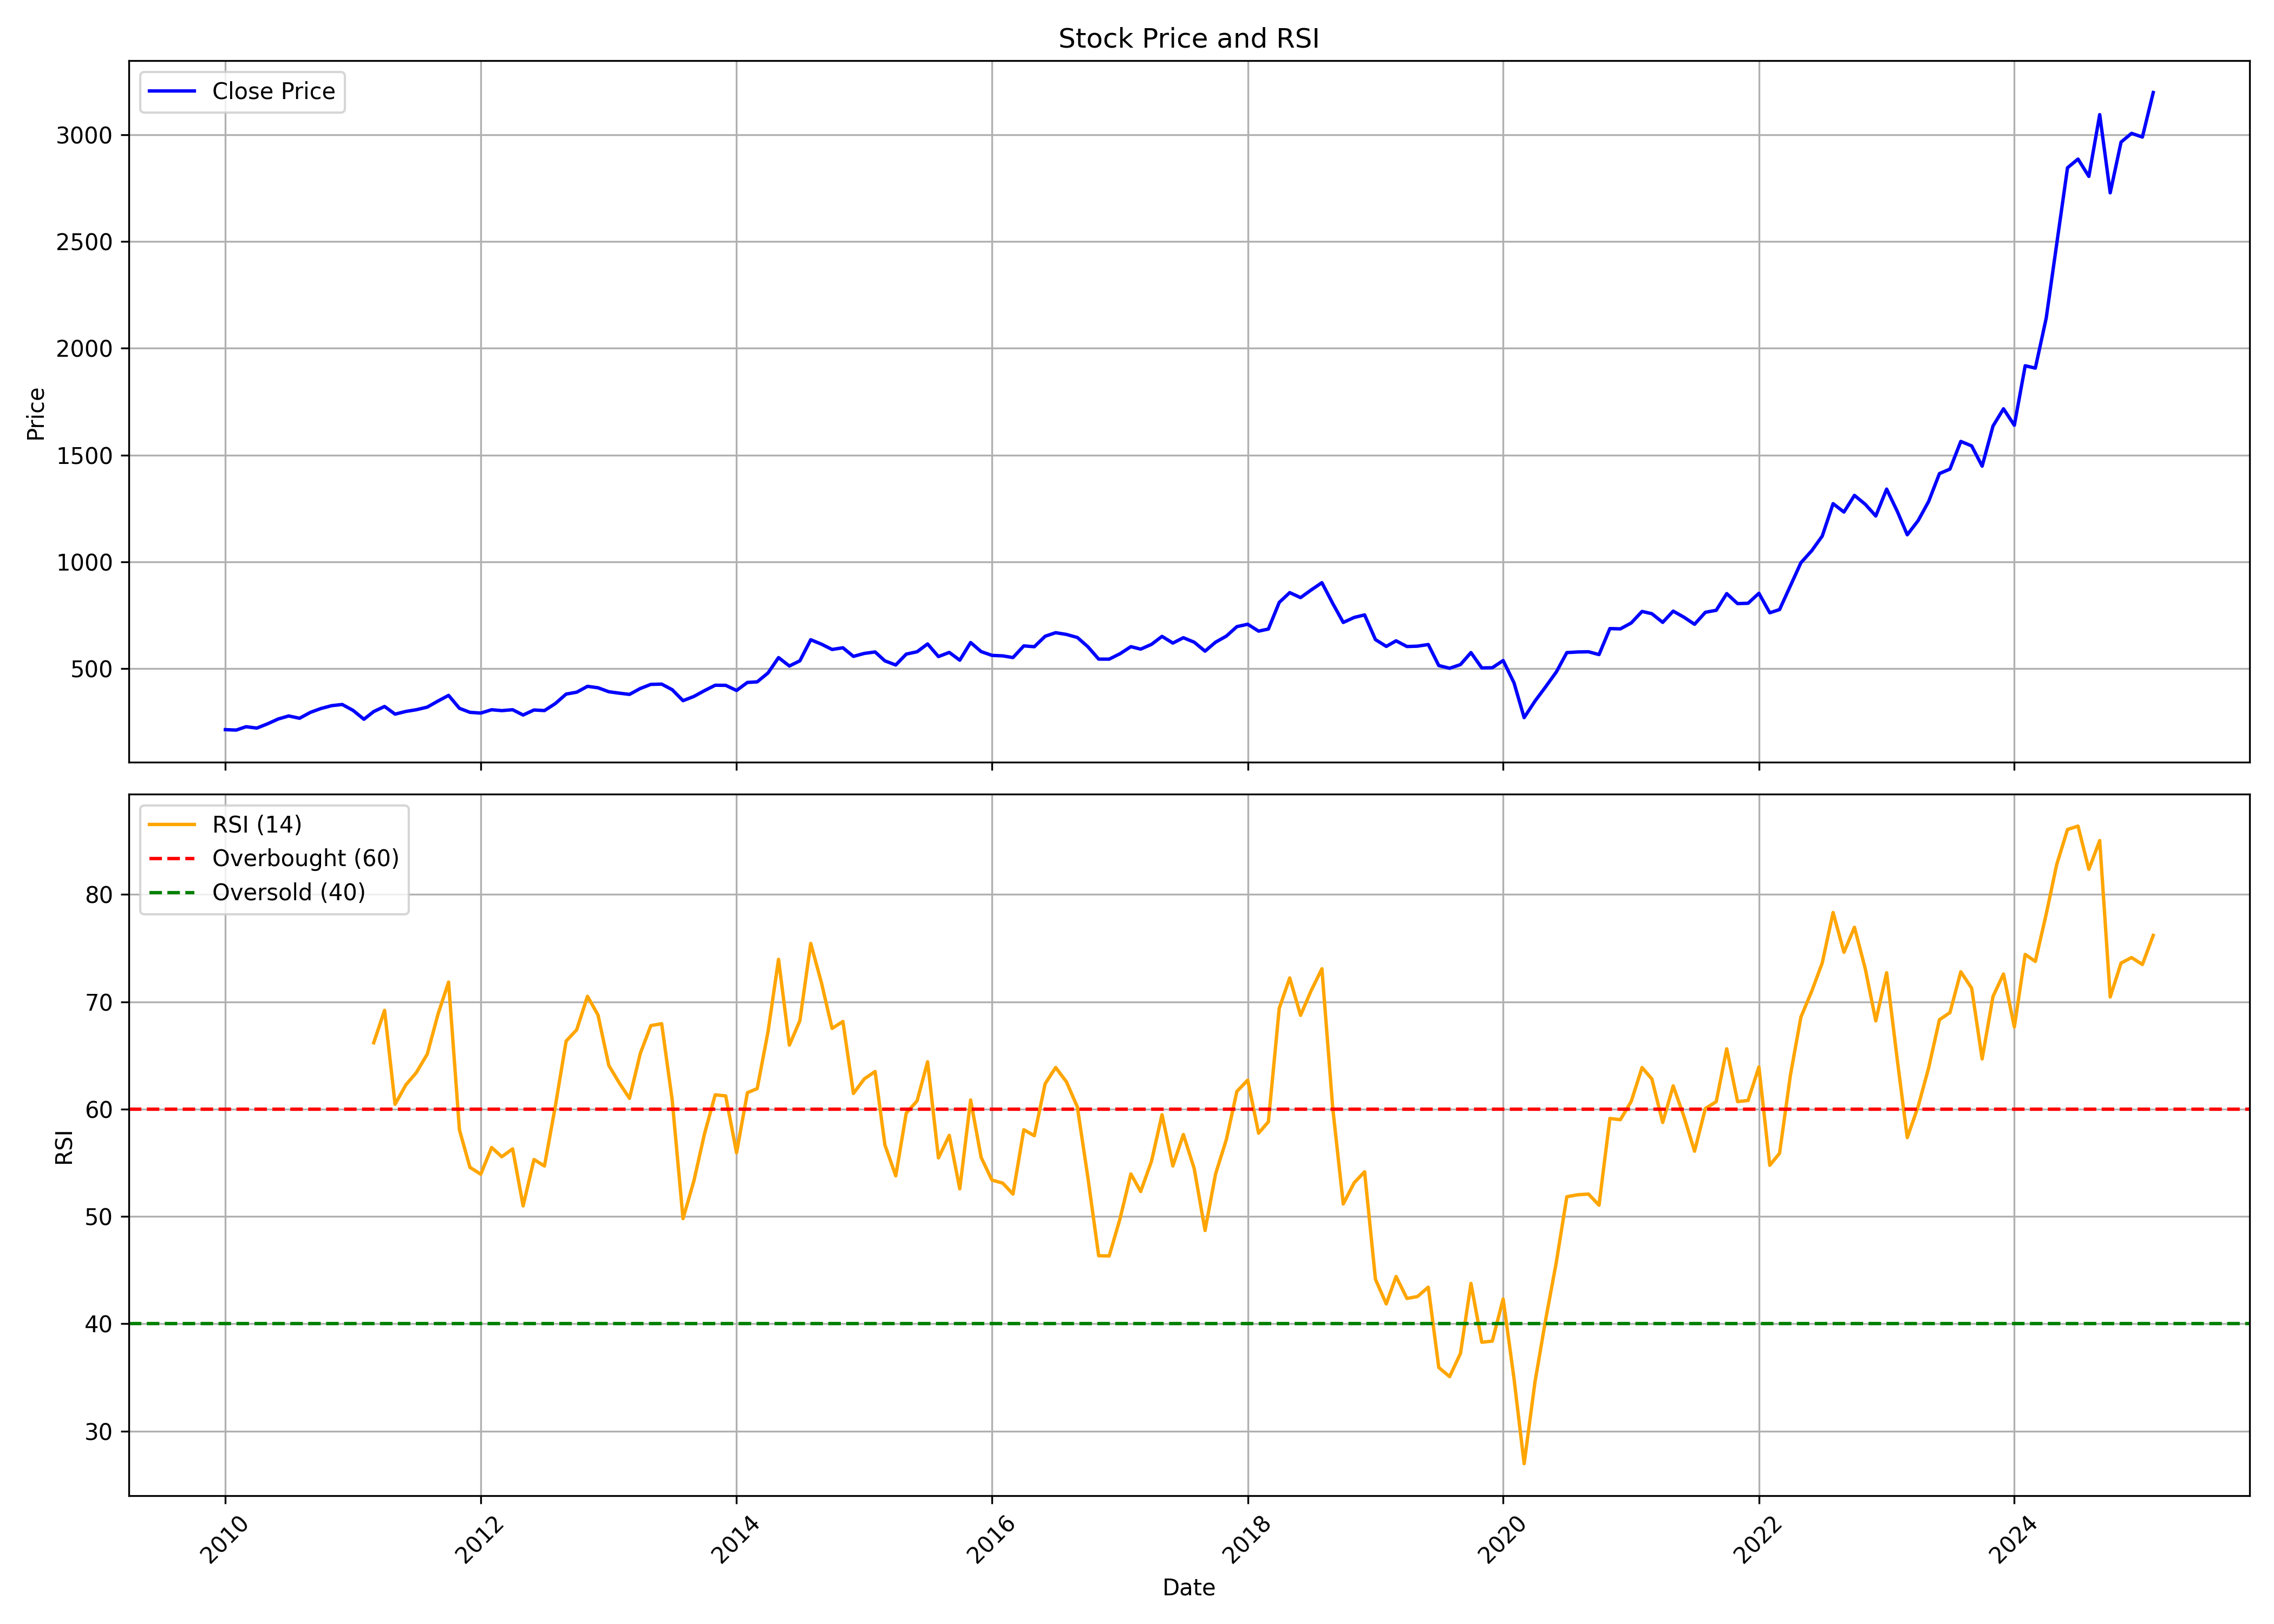

The table this chart was drawn from, first rows:
, date, symbol, open, high, low, close, volume, rsi
0, 2010-01-01, M&M, 227, 251.8, 207.5, 213.7, 90018552, 
1, 2010-02-01, M&M, 214.5, 223.8, 199.5, 211.7, 60949028, 
2, 2010-03-01, M&M, 211.7, 242.6, 211.7, 227.4, 84671742, 
3, 2010-04-01, M&M, 231.9, 233.5, 200.1, 221, 87522058, 
4, 2010-05-01, M&M, 220.5, 242.8, 211.1, 240.6, 83385024, 
5, 2010-06-01, M&M, 240.3, 271, 234.4, 263.5, 79973246, 
6, 2010-07-01, M&M, 262.5, 279.3, 249.9, 277.9, 69406542, 
7, 2010-08-01, M&M, 284.6, 289.6, 257.5, 267, 59795430, 
8, 2010-09-01, M&M, 269.3, 306.9, 262, 294.6, 61434294, 
9, 2010-10-01, M&M, 297.7, 323.6, 293.1, 312.6, 76364074, 
10, 2010-11-01, M&M, 317, 352.2, 312.9, 326.1, 90003412, 
11, 2010-12-01, M&M, 328.9, 347.2, 307.2, 331.6, 74894502, 
12, 2011-01-01, M&M, 338.6, 341.6, 288.5, 303.9, 78480126, 
13, 2011-02-01, M&M, 305.1, 306.7, 249.3, 262.4, 97938478, 
14, 2011-03-01, M&M, 265.9, 305.3, 264.1, 298.4, 82318942, 66.18
15, 2011-04-01, M&M, 298.5, 331.9, 297, 322.3, 51367782, 69.2
16, 2011-05-01, M&M, 324.7, 326.3, 276.5, 286.4, 77948788, 60.44
17, 2011-06-01, M&M, 286.7, 300.4, 262.8, 299.1, 64670626, 62.26
18, 2011-07-01, M&M, 303.3, 321, 293.3, 307.1, 51652352, 63.41
19, 2011-08-01, M&M, 313.3, 322.4, 273.5, 319.2, 104384244, 65.12
20, 2011-09-01, M&M, 319.2, 356.3, 319.2, 348, 89894460, 68.87
21, 2011-10-01, M&M, 345.9, 379.3, 334.6, 374.2, 50383448, 71.83
22, 2011-11-01, M&M, 371.5, 373.2, 294.5, 313.6, 83854920, 58.06
23, 2011-12-01, M&M, 324.1, 329.9, 273.4, 294.8, 78236362, 54.57
24, 2012-01-01, M&M, 297.4, 306.8, 271.6, 291.3, 102812038, 53.93
25, 2012-02-01, M&M, 291.7, 332.6, 290.6, 306.9, 119661846, 56.42
26, 2012-03-01, M&M, 304.1, 306.5, 281.1, 302.8, 109967884, 55.56
27, 2012-04-01, M&M, 306, 317.3, 293.4, 307, 51264952, 56.29
28, 2012-05-01, M&M, 307, 311.7, 268.6, 282.2, 62452554, 50.98
29, 2012-06-01, M&M, 281.1, 308.2, 275.1, 305.8, 46921496, 55.3
30, 2012-07-01, M&M, 306.6, 319.5, 291.9, 303, 46408254, 54.69
31, 2012-08-01, M&M, 309.9, 348.2, 299.5, 335.7, 42469356, 60.26
32, 2012-09-01, M&M, 338.3, 383.8, 326.6, 380.4, 52969760, 66.34
33, 2012-10-01, M&M, 380.1, 395.8, 360.3, 389.1, 54616674, 67.38
34, 2012-11-01, M&M, 390.2, 422.6, 386.9, 416.6, 47151428, 70.51
35, 2012-12-01, M&M, 417.9, 429.4, 402, 409.9, 42176016, 68.77
36, 2013-01-01, M&M, 412.2, 428.8, 374.4, 391.2, 50582874, 64.06
37, 2013-02-01, M&M, 390.2, 400.7, 373.9, 384.4, 56033888, 62.38
38, 2013-03-01, M&M, 384.1, 410.1, 369.6, 378.9, 59195088, 61
39, 2013-04-01, M&M, 379.7, 409.9, 355.9, 406.5, 46742730, 65.19
40, 2013-05-01, M&M, 406.5, 451.4, 401.4, 425.6, 51447312, 67.78
41, 2013-06-01, M&M, 421.6, 440.3, 397.7, 427, 47337558, 67.96
42, 2013-07-01, M&M, 424.5, 437.4, 379.4, 400.9, 53934306, 60.86
43, 2013-08-01, M&M, 406.9, 411.9, 330.2, 349.5, 74074344, 49.79
44, 2013-09-01, M&M, 346.2, 398, 333.4, 369.2, 58748070, 53.3
45, 2013-10-01, M&M, 372.3, 405, 366.5, 396.1, 47888862, 57.65
46, 2013-11-01, M&M, 394.9, 430.6, 374.8, 421.7, 44422594, 61.33
47, 2013-12-01, M&M, 419, 436.8, 411.8, 421.3, 30414170, 61.23
48, 2014-01-01, M&M, 423, 427.9, 379.2, 397.2, 38095834, 55.93
49, 2014-02-01, M&M, 393.6, 436.8, 377.7, 434.8, 34089976, 61.53
50, 2014-03-01, M&M, 434, 470.7, 419.5, 437.6, 46800384, 61.91
51, 2014-04-01, M&M, 439.5, 487.2, 430.6, 479.3, 35010526, 67.21
52, 2014-05-01, M&M, 479.3, 570.5, 466.3, 551.2, 65130086, 73.95
53, 2014-06-01, M&M, 551, 566.4, 507.7, 511.8, 39120974, 65.96
54, 2014-07-01, M&M, 513.1, 558.7, 503.9, 536.1, 50467882, 68.24
55, 2014-08-01, M&M, 534.7, 646.8, 524.2, 634.9, 44557886, 75.44
56, 2014-09-01, M&M, 636.1, 641.7, 599.3, 613.9, 42219552, 71.73
57, 2014-10-01, M&M, 613.6, 631.6, 546.1, 589.3, 31826314, 67.52
58, 2014-11-01, M&M, 589.2, 599.1, 551.5, 597.2, 44026048, 68.16
59, 2014-12-01, M&M, 598.7, 603.6, 541.4, 556.9, 35232870, 61.46
... 122 more rows
